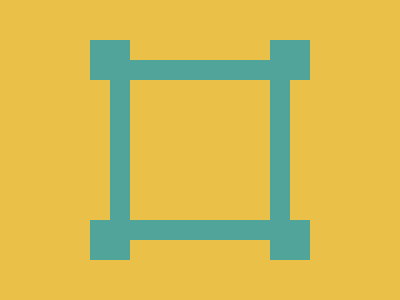

Write the HTML and CSS that draws this image.

<!-- https://cssbattle.dev/play/NkhAQ3q5hgG6BFMP39Ll -->
<div class="main"></div>
<div class="sub-1"></div>
<div class="sub-2"></div>
<div class="sub-3"></div>
<div class="sub-4"></div>

<style>
    * {
        padding: 0;
        margin: 0;
    }

    body {

        background: #EAC049;
    }

    .main {
        width: 140px;
        height: 140px;
        background: #EAC049;
        margin-left: 130px;
        margin-top: 80px;
        outline: 20px solid #51A499;
        position: absolute;
        z-index: 1;
    }

    .sub-1 {
        width: 40px;
        height: 40px;
        background: #51A499;
        margin-left: 90px;
        margin-top: 40px;
        position: absolute;
        z-index: 2;
    }

    .sub-2 {
        width: 40px;
        height: 40px;
        background: #51A499;
        margin-left: 270px;
        margin-top: 40px;
        position: absolute;
        z-index: 2;
    }

    .sub-3 {
        width: 40px;
        height: 40px;
        background: #51A499;
        margin-left: 90px;
        margin-top: 220px;
        position: absolute;
        z-index: 2;
    }

    .sub-4 {
        width: 40px;
        height: 40px;
        background: #51A499;
        margin-left: 270px;
        margin-top: 220px;
        position: absolute;
        z-index: 2;
    }
</style>
